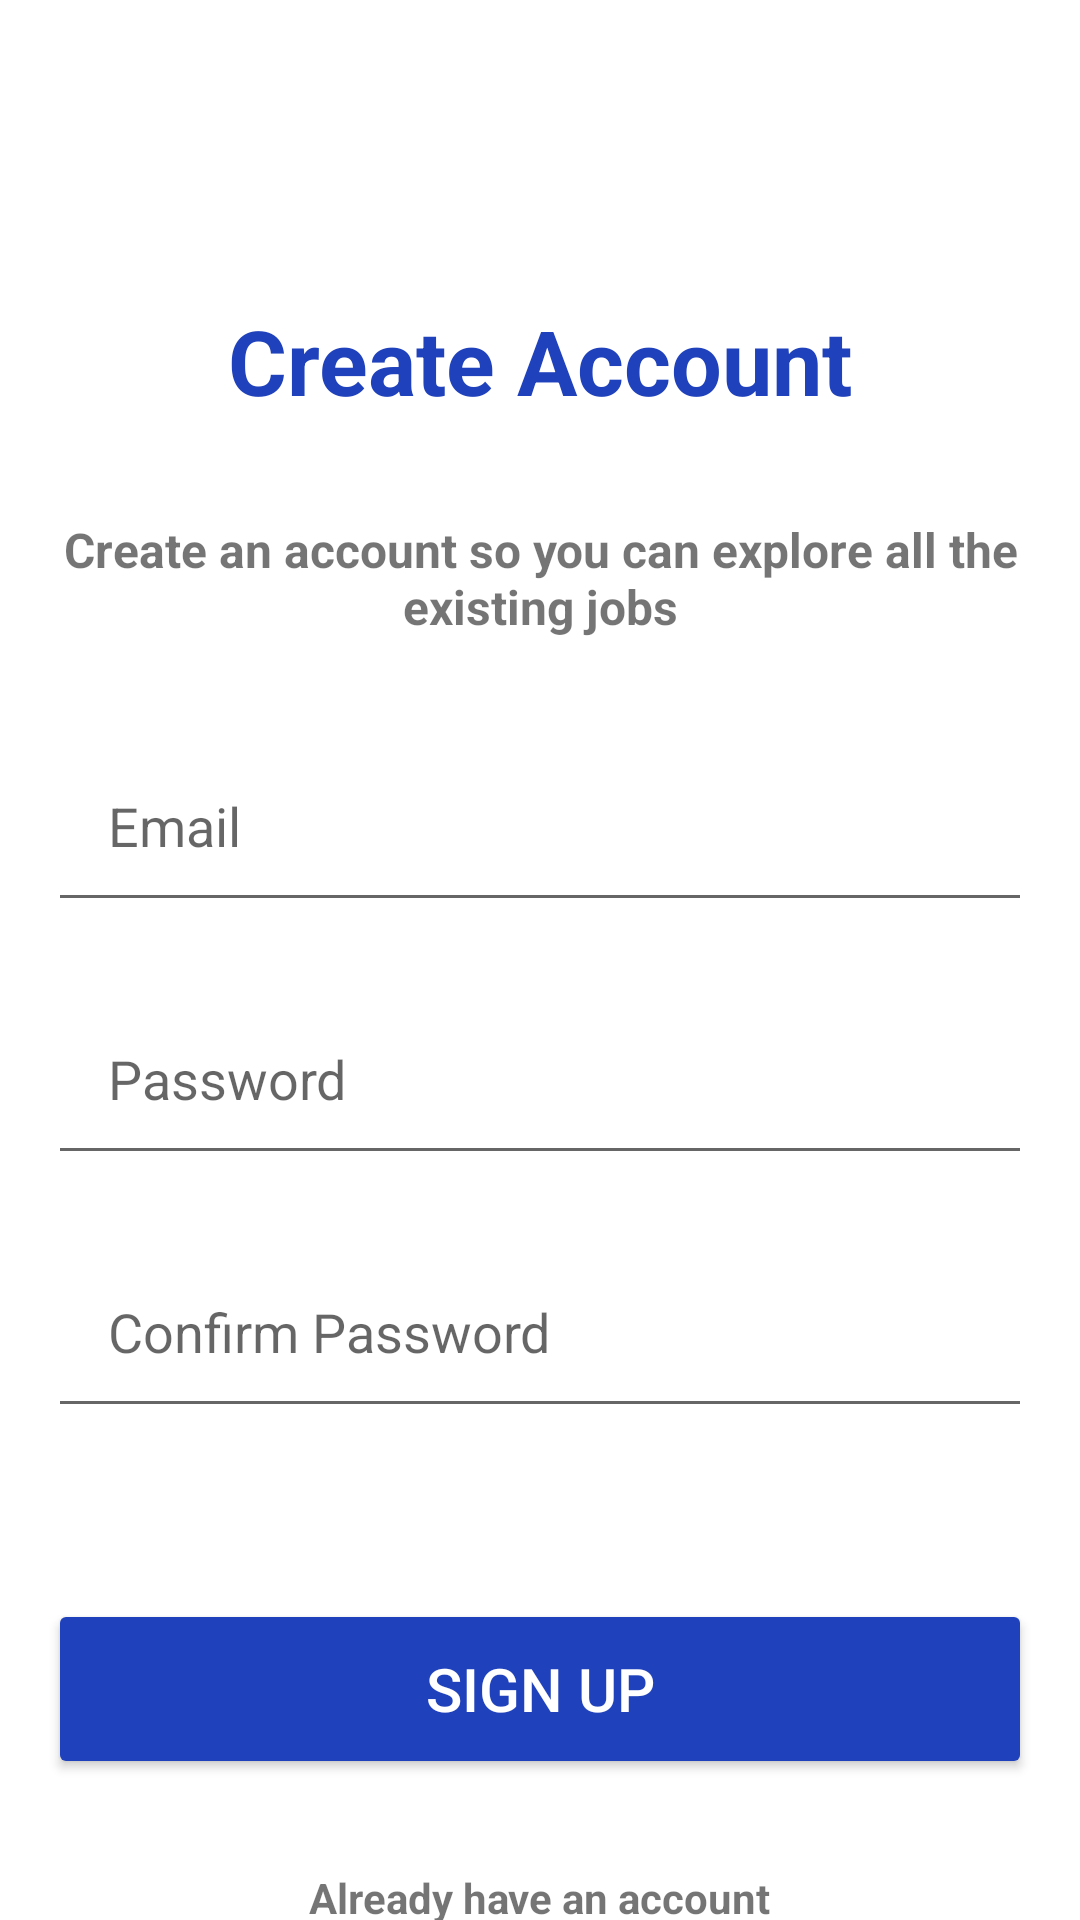

The Android layout XML behind this screen, and the referenced resources:
<!-- AndroidManifest.xml: application theme Theme.AppCompat.DayNight.NoActionBar -->
<!-- res/layout/activity_register.xml -->
<?xml version="1.0" encoding="utf-8"?>
<androidx.constraintlayout.widget.ConstraintLayout xmlns:android="http://schemas.android.com/apk/res/android"
    xmlns:app="http://schemas.android.com/apk/res-auto"
    xmlns:tools="http://schemas.android.com/tools"
    android:id="@+id/main"
    android:layout_width="match_parent"
    android:layout_height="match_parent"
    android:background="@color/white"
    tools:context=".RegisterActivity">

    <TextView
        android:id="@+id/tv_create_account_title"
        android:layout_width="wrap_content"
        android:layout_height="wrap_content"
        android:layout_marginTop="100dp"
        android:text="@string/create_account"
        style="@style/primaryTitle"
        app:layout_constraintEnd_toEndOf="parent"
        app:layout_constraintStart_toStartOf="parent"
        app:layout_constraintTop_toTopOf="parent" />

    <TextView
        android:id="@+id/tv_create_account_content"
        android:layout_width="350dp"
        android:layout_height="wrap_content"
        android:layout_marginStart="20dp"
        android:layout_marginTop="32dp"
        android:layout_marginEnd="20dp"
        android:gravity="center"
        android:text="@string/create_an_account_so_you_can_explore_all_the_existing_jobs"
        android:textSize="16sp"
        android:textStyle="bold"
        app:layout_constraintEnd_toEndOf="parent"
        app:layout_constraintStart_toStartOf="parent"
        app:layout_constraintTop_toBottomOf="@+id/tv_create_account_title" />

    <EditText
        android:id="@+id/et_new_email"
        android:layout_width="match_parent"
        android:layout_height="wrap_content"
        android:layout_marginStart="16dp"
        android:layout_marginTop="30dp"
        android:layout_marginEnd="16dp"
        android:height="60dp"
        android:ems="10"
        android:hint="Email"
        android:inputType="textEmailAddress"
        android:padding="20dp"
        app:layout_constraintEnd_toEndOf="parent"
        app:layout_constraintStart_toStartOf="parent"
        app:layout_constraintTop_toBottomOf="@+id/tv_create_account_content" />

    <EditText
        android:id="@+id/et_new_password"
        android:layout_width="match_parent"
        android:layout_height="wrap_content"
        android:layout_marginStart="16dp"
        android:layout_marginTop="20dp"
        android:layout_marginEnd="16dp"
        android:height="60dp"
        android:ems="10"
        android:hint="@string/password"
        android:inputType="textPassword"
        android:padding="20dp"
        app:layout_constraintEnd_toEndOf="parent"
        app:layout_constraintHorizontal_bias="0.0"
        app:layout_constraintStart_toStartOf="parent"
        app:layout_constraintTop_toBottomOf="@+id/et_new_email" />

    <EditText
        android:id="@+id/et_confirm_password"
        android:layout_width="match_parent"
        android:layout_height="wrap_content"
        android:layout_marginStart="16dp"
        android:layout_marginTop="20dp"
        android:layout_marginEnd="16dp"
        android:height="60dp"
        android:ems="10"
        android:hint="@string/confirm_password"
        android:inputType="textPassword"
        android:padding="20dp"
        app:layout_constraintEnd_toEndOf="parent"
        app:layout_constraintHorizontal_bias="0.0"
        app:layout_constraintStart_toStartOf="parent"
        app:layout_constraintTop_toBottomOf="@+id/et_new_password" />

    <Button
        android:id="@+id/btn_sign_up"
        style="@style/primaryButtonStyle"
        android:layout_width="match_parent"
        android:layout_height="wrap_content"
        android:layout_marginStart="16dp"
        android:layout_marginTop="57dp"
        android:layout_marginEnd="16dp"
        android:text="Sign up"
        app:layout_constraintEnd_toEndOf="parent"
        app:layout_constraintStart_toStartOf="parent"
        app:layout_constraintTop_toBottomOf="@+id/et_confirm_password" />

    <TextView
        android:id="@+id/tv_already_have_account"
        android:layout_width="wrap_content"
        android:layout_height="wrap_content"
        android:layout_marginTop="30dp"
        android:text="@string/already_have_an_account"
        android:textStyle="bold"
        app:layout_constraintEnd_toEndOf="parent"
        app:layout_constraintStart_toStartOf="parent"
        app:layout_constraintTop_toBottomOf="@+id/btn_sign_up" />
    <ProgressBar
        android:id="@+id/pb_register_progress"
        style="?android:attr/progressBarStyle"
        android:layout_width="wrap_content"
        android:layout_height="wrap_content"
        android:layout_gravity="center"
        app:layout_constraintBottom_toBottomOf="parent"
        app:layout_constraintEnd_toEndOf="parent"
        app:layout_constraintStart_toStartOf="parent"
        android:visibility="gone"
        app:layout_constraintTop_toTopOf="parent" />
</androidx.constraintlayout.widget.ConstraintLayout>
<!-- resources referenced by this layout -->
<resources>
  <color name="white">#FFFFFFFF</color>
  <string name="already_have_an_account">Already have an account</string>
  <string name="confirm_password">Confirm Password</string>
  <string name="create_account">Create Account</string>
  <string name="create_an_account_so_you_can_explore_all_the_existing_jobs">Create an account so you can explore all the existing jobs</string>
  <string name="password">Password</string>
  <style name="primaryButtonStyle">
          <item name="android:backgroundTint">@color/primary</item>
          <item name="android:textColor">@color/white</item>
          <item name="android:textSize">@dimen/button_text_size</item>
          <item name="android:height">60dp</item>
          <item name="android:layout_width">140dp</item>
          <item name="cornerRadius">16dp</item>
      </style>
  <style name="primaryTitle">
          <item name="android:textColor">@color/primary</item>
          <item name="android:textSize">@dimen/title_size</item>
          <item name="android:textStyle">bold</item>
      </style>
  <color name="primary">#1F41BB</color>
  <dimen name="button_text_size">20sp</dimen>
  <dimen name="title_size">30sp</dimen>
</resources>
